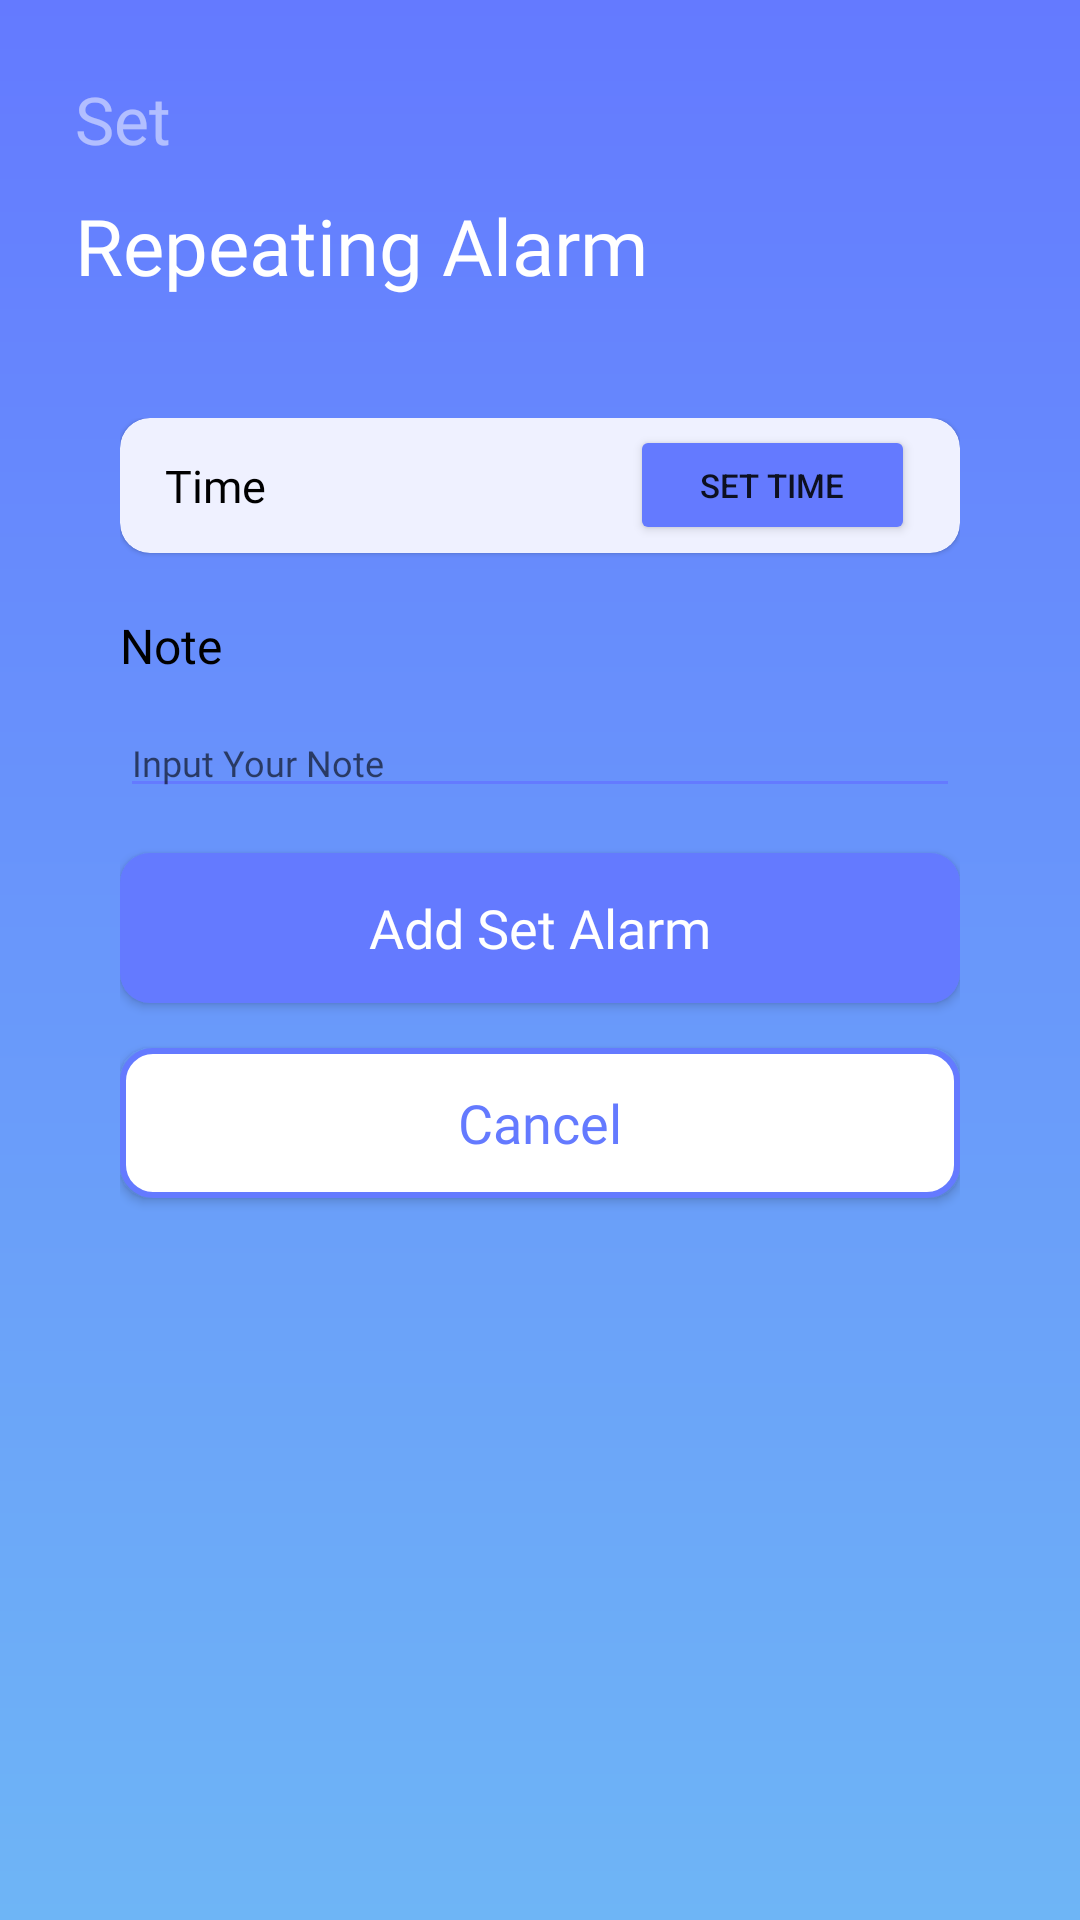

Android layout source for this screen:
<!-- AndroidManifest.xml: application theme Theme.SmartAlarm -->
<!-- res/layout/activity_repeating_alarm.xml -->
<?xml version="1.0" encoding="utf-8"?>
<androidx.constraintlayout.widget.ConstraintLayout xmlns:android="http://schemas.android.com/apk/res/android"
    android:layout_width="match_parent"
    android:layout_height="match_parent"
    android:background="@drawable/bg_gradient"
    xmlns:app="http://schemas.android.com/apk/res-auto">

    <TextView
        android:id="@+id/tv_set"
        android:layout_width="wrap_content"
        android:layout_height="wrap_content"
        android:layout_margin="25dp"
        android:fontFamily="@font/rubik_medium"
        android:text="@string/txt_set"
        android:textColor="#80ffffff"
        android:textSize="22sp"
        app:layout_constraintStart_toStartOf="parent"
        app:layout_constraintTop_toTopOf="parent" />

    <TextView
        android:id="@+id/tv_one_time_alarm"
        android:layout_width="wrap_content"
        android:layout_height="wrap_content"
        android:layout_marginTop="10dp"
        android:fontFamily="@font/rubik_medium"
        android:text="@string/txt_repeating_alarm"
        android:textColor="@color/white"
        android:textSize="26sp"
        app:layout_constraintStart_toStartOf="@id/tv_set"
        app:layout_constraintTop_toBottomOf="@id/tv_set" />

    <ImageView
        android:layout_width="wrap_content"
        android:layout_height="wrap_content"
        android:layout_marginEnd="25dp"
        android:contentDescription="@string/content_image_icon_one_time_alarm"
        android:src="@drawable/ic_repeating"
        app:layout_constraintBottom_toBottomOf="@id/tv_one_time_alarm"
        app:layout_constraintEnd_toEndOf="parent"
        app:layout_constraintTop_toTopOf="@id/tv_set" />

    <androidx.constraintlayout.widget.ConstraintLayout
        android:layout_width="match_parent"
        android:layout_height="300dp"
        android:layout_margin="25dp"
        android:background="@drawable/bg_rounded_white"
        android:padding="15dp"
        app:layout_constraintTop_toBottomOf="@id/tv_one_time_alarm">

        <com.google.android.material.card.MaterialCardView
            android:id="@+id/cv_time_one_time"
            android:layout_width="match_parent"
            android:layout_height="45dp"
            android:backgroundTint="@color/lightblue"
            app:cardCornerRadius="10dp"
            app:layout_constraintTop_toTopOf="parent">

            <TextView
                android:id="@+id/tv_once_time"
                android:layout_width="wrap_content"
                android:layout_height="wrap_content"
                android:layout_gravity="center_vertical"
                android:layout_marginStart="15dp"
                android:fontFamily="@font/rubik_regular"
                android:maxLines="1"
                android:text="Time"
                android:textColor="@color/black"
                android:textSize="15sp" />

            <Button
                android:id="@+id/btn_set_time"
                android:layout_width="95dp"
                android:layout_height="40dp"
                android:layout_gravity="end|center_vertical"
                android:layout_marginEnd="15dp"
                android:backgroundTint="@color/blueText"
                android:text="@string/txt_set_time"
                android:textSize="11sp" />

        </com.google.android.material.card.MaterialCardView>

        <TextView
            android:id="@+id/tv_note_one_time"
            android:layout_width="wrap_content"
            android:layout_height="wrap_content"
            android:layout_marginTop="20dp"
            android:fontFamily="@font/rubik_medium"
            android:text="Note"
            android:textColor="@color/black"
            android:textSize="16sp"
            app:layout_constraintStart_toStartOf="parent"
            app:layout_constraintTop_toBottomOf="@id/cv_time_one_time" />

        <EditText
            android:id="@+id/edt_note"
            android:layout_width="match_parent"
            android:layout_height="wrap_content"
            android:layout_marginTop="10dp"
            android:autofillHints="Alarm Now"
            android:backgroundTint="#647aff"
            android:fontFamily="@font/rubik_regular"
            android:hint="@string/txt_input_note"
            android:inputType="text"
            android:textColor="@color/blueText"
            android:textSize="12sp"
            app:layout_constraintTop_toBottomOf="@id/tv_note_one_time" />

        <androidx.appcompat.widget.AppCompatButton
            android:id="@+id/btn_add"
            android:layout_width="match_parent"
            android:layout_height="50dp"
            android:layout_marginTop="15dp"
            android:background="@drawable/bg_rounded_blue"
            android:fontFamily="@font/rubik_medium"
            android:text="@string/txt_add_set_alarm"
            android:textAllCaps="false"
            android:textColor="@color/white"
            android:textSize="18sp"
            app:layout_constraintTop_toBottomOf="@id/edt_note" />

        <androidx.appcompat.widget.AppCompatButton
            android:id="@+id/btn_cancel"
            android:layout_width="match_parent"
            android:layout_height="50dp"
            android:layout_marginTop="15dp"
            android:background="@drawable/bg_rounded_white_stroke"
            android:fontFamily="@font/rubik_medium"
            android:text="@string/txt_cancel"
            android:textAllCaps="false"
            android:textColor="@color/blueText"
            android:textSize="18sp"
            app:layout_constraintTop_toBottomOf="@id/btn_add" />

    </androidx.constraintlayout.widget.ConstraintLayout>

</androidx.constraintlayout.widget.ConstraintLayout>
<!-- resources referenced by this layout -->
<resources>
  <color name="black">#FF000000</color>
  <color name="blueText">#647AFF</color>
  <color name="lightblue">#eff1ff</color>
  <color name="white">#FFFFFFFF</color>
  <!-- drawable bg_gradient (drawable) -->
  <?xml version="1.0" encoding="utf-8"?>
  <shape xmlns:android="http://schemas.android.com/apk/res/android">
      <gradient
          android:type="linear"
          android:angle="90"
          android:endColor="#647aff"
          android:startColor="#6eb5f6"/>
  </shape>
  <!-- drawable bg_rounded_blue (drawable) -->
  <?xml version="1.0" encoding="utf-8"?>
  <shape xmlns:android="http://schemas.android.com/apk/res/android">
      <solid android:color="@color/blueText"/>
      <corners android:radius="10dp"/>
  
  
  </shape>
  <!-- drawable bg_rounded_white_stroke (drawable) -->
  <?xml version="1.0" encoding="utf-8"?>
  <shape xmlns:android="http://schemas.android.com/apk/res/android">
      <solid android:color="@color/white"/>
      <corners android:radius="10dp"/>
      <stroke android:width="2dp" android:color="@color/blueText"/>
  </shape>
  <string name="content_image_icon_one_time_alarm">Image Icon One Time Alarm</string>
  <string name="txt_add_set_alarm">Add Set Alarm</string>
  <string name="txt_cancel">Cancel</string>
  <string name="txt_input_note">Input Your Note</string>
  <string name="txt_repeating_alarm">Repeating Alarm</string>
  <string name="txt_set">Set</string>
  <string name="txt_set_time">Set Time</string>
  <style name="Theme.SmartAlarm" parent="Theme.MaterialComponents.DayNight.NoActionBar">
          
          <item name="colorPrimary">@color/appBar</item>
          <item name="colorPrimaryVariant">@color/appBar</item>
          <item name="colorOnPrimary">@color/white</item>
          
          <item name="colorSecondary">@color/appBar</item>
          <item name="colorSecondaryVariant">@color/teal_700</item>
          <item name="colorOnSecondary">@color/black</item>
          
          <item name="android:statusBarColor" tools:targetApi="l">?attr/colorPrimaryVariant</item>
          
      </style>
  <color name="appBar">#647AFF</color>
  <color name="teal_700">#FF018786</color>
</resources>
